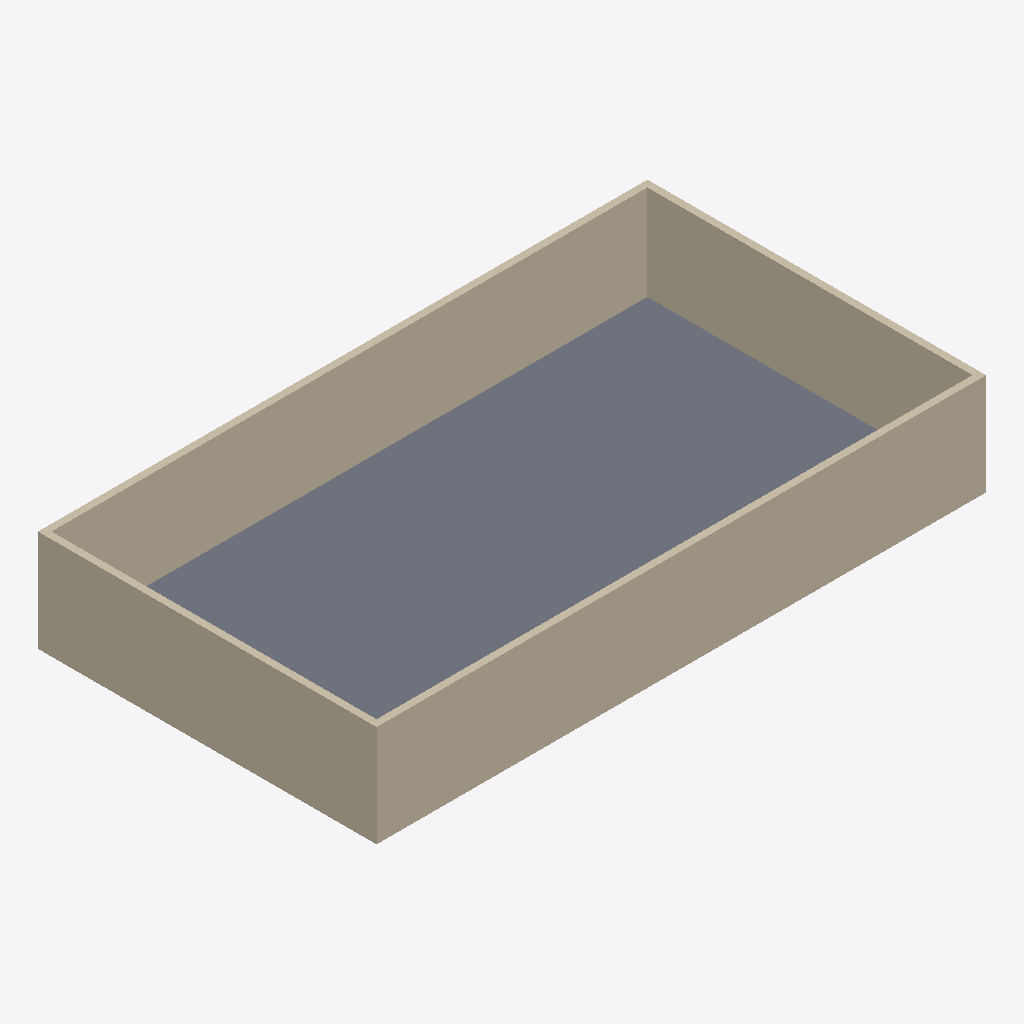
Isometric view of an IFC building model (IFC-SPF (STEP), schema IFC4, length unit millimetre), seen from the south-west, elements coloured by IFC class: 4 walls (beige), 1 slab (grey).
Extent 18.0 m × 10.0 m × 3.0 m (x, y, z). Storeys (1): Ground Floor at 0.00 m. Elements (5): 4 IfcWall, 1 IfcSlab.

HEADER;
FILE_DESCRIPTION(('ViewDefinition[DesignTransferView]'),'2;1');
FILE_NAME('/dev/null','2026-04-21T15:47:42+00:00',(''),(''),'IfcOpenShell 0.8.5','IfcOpenShell 0.8.5','Nobody');
FILE_SCHEMA(('IFC4'));
ENDSEC;
DATA;
#1=IFCPROJECT('05aeqHDE5BTwfRnOW_Hez1',$,'v17 init',$,$,$,$,(#10,#15),#5);
#17=IFCSITE('17Ixp8521DZwbzgFfwehX_',$,'Site',$,$,$,$,$,$,$,$,$,$,$);
#18=IFCBUILDING('3i6_m3EIDBPO949RmikSqe',$,'Building',$,$,$,$,$,$,$,$,$);
#21=IFCBUILDINGSTOREY('2xk$RkVHT68Q_NPokoellA',$,'Ground Floor',$,$,#32,$,$,$,0.0);
#151=IFCSLAB('0ofAzEqlvCrPCAge72gvTR',$,'SchoolSlab',$,$,#169,#158,$,$);
#170=IFCWALL('0IwuXfBTH9p9A13f4dY1aD',$,'Init-A',$,$,#191,#181,$,$);
#214=IFCWALL('1pBk2GsOf1P8tWsQnV8Xbu',$,'Init-C',$,$,#235,#225,$,$);
#236=IFCWALL('1ufudJQOb12BhfF77JK_$e',$,'Init-D',$,$,#257,#247,$,$);
#192=IFCWALL('1OWbDfiPbDM8_nRzLpxwGI',$,'Init-B',$,$,#213,#203,$,$);
ENDSEC;
